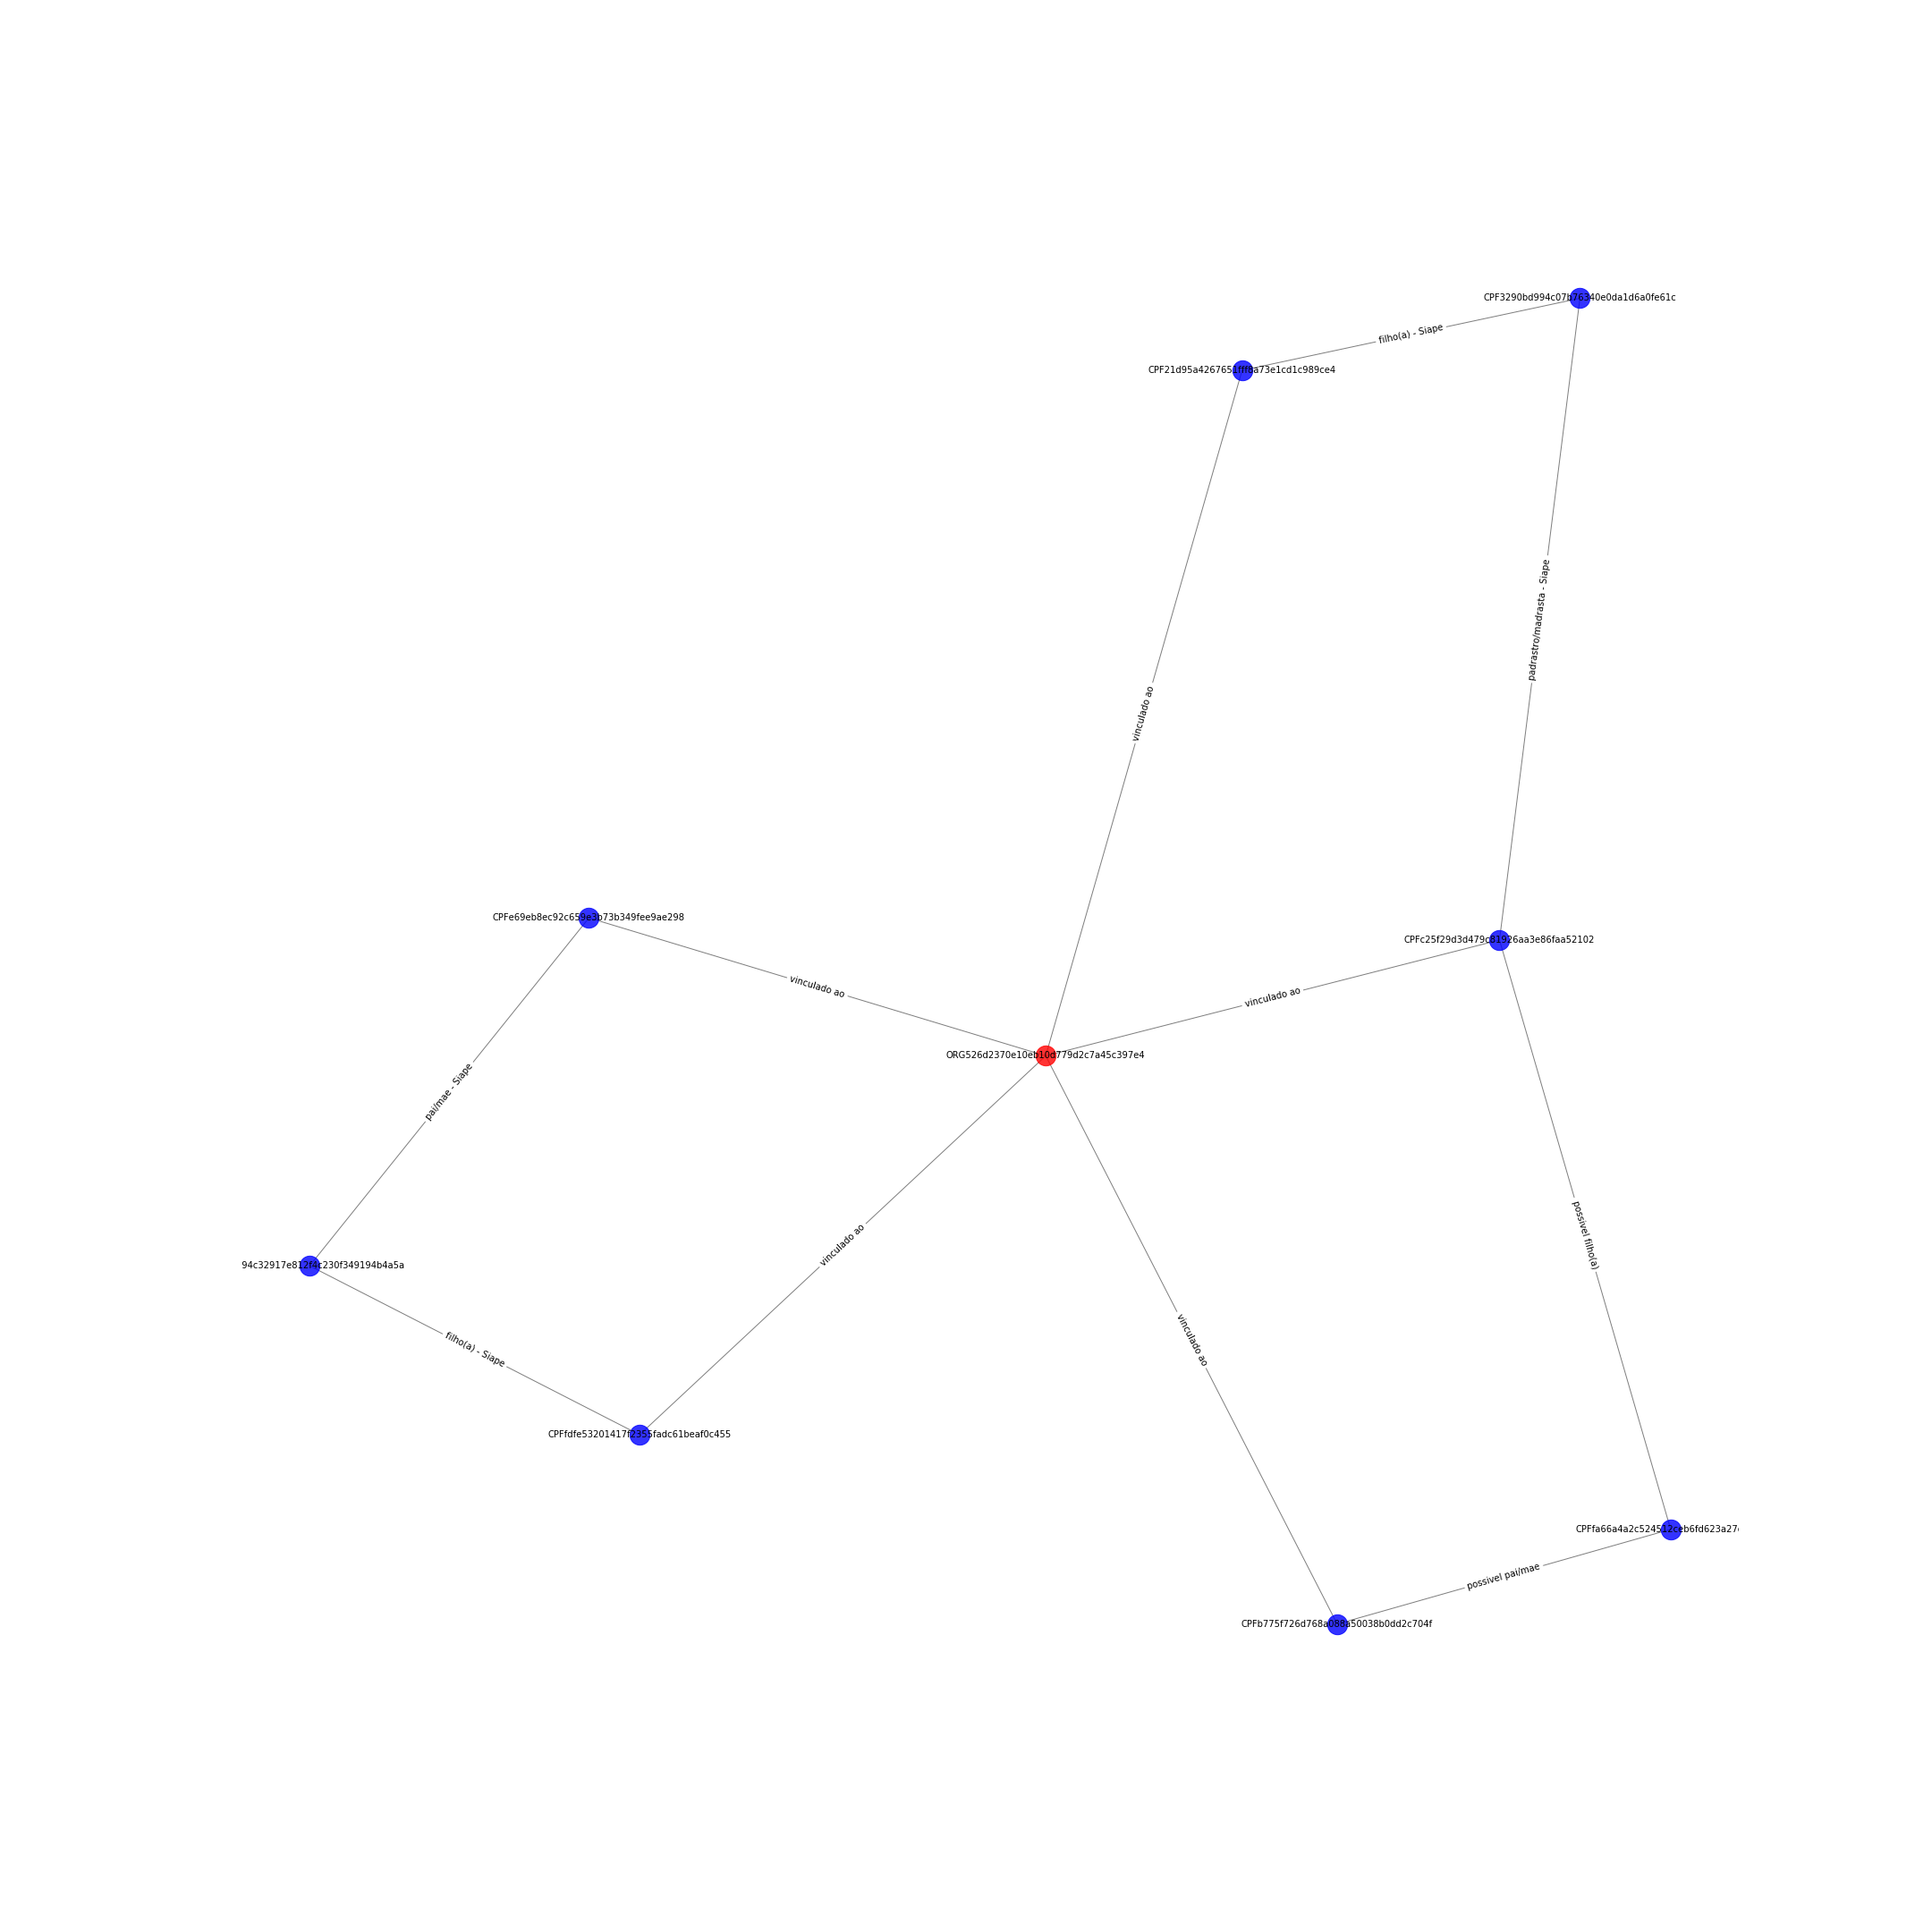

Data behind this chart, as committed beside it:
CPFb775f726d768a088a50038b0dd2c704f; ORG526d2370e10eb10d779d2c7a45c397e4; {'etiqueta': 'vinculado ao'}
CPFb775f726d768a088a50038b0dd2c704f; CPFfa66a4a2c524512ceb6fd623a27c1318; {'etiqueta': 'possivel pai/mae'}
CPF3290bd994c07b76340e0da1d6a0fe61c; CPFc25f29d3d479c81926aa3e86faa52102; {'etiqueta': 'padrastro/madrasta - Siape…
CPF3290bd994c07b76340e0da1d6a0fe61c; CPF21d95a4267651fff8a73e1cd1c989ce4; {'etiqueta': 'filho(a) - Siape'}
CPFfdfe53201417f2355fadc61beaf0c455; CPF1494c32917e812f4c230f349194b4a5a; {'etiqueta': 'filho(a) - Siape'}
CPFfdfe53201417f2355fadc61beaf0c455; ORG526d2370e10eb10d779d2c7a45c397e4; {'etiqueta': 'vinculado ao'}
CPFfa66a4a2c524512ceb6fd623a27c1318; CPFc25f29d3d479c81926aa3e86faa52102; {'etiqueta': 'possivel filho(a)'}
CPFc25f29d3d479c81926aa3e86faa52102; ORG526d2370e10eb10d779d2c7a45c397e4; {'etiqueta': 'vinculado ao'}
CPF1494c32917e812f4c230f349194b4a5a; CPFe69eb8ec92c659e3b73b349fee9ae298; {'etiqueta': 'pai/mae - Siape'}
CPF21d95a4267651fff8a73e1cd1c989ce4; ORG526d2370e10eb10d779d2c7a45c397e4; {'etiqueta': 'vinculado ao'}
CPFe69eb8ec92c659e3b73b349fee9ae298; ORG526d2370e10eb10d779d2c7a45c397e4; {'etiqueta': 'vinculado ao'}
